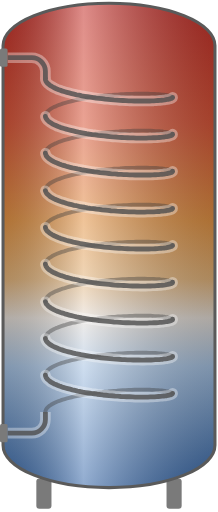
t = 0.00 s
t = 1.67 s: frame unchanged from t = 0.00 s, image omitted
t = 3.33 s: frame unchanged from t = 0.00 s, image omitted
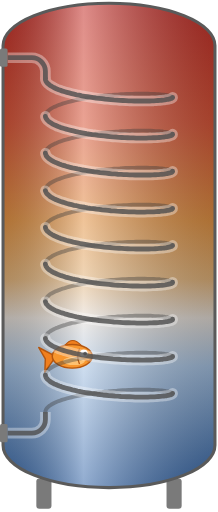
t = 5.00 s
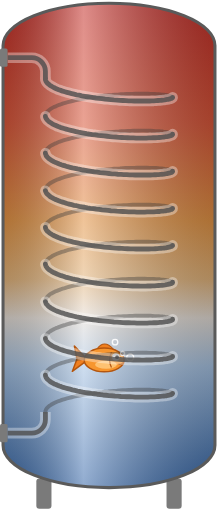
t = 6.67 s
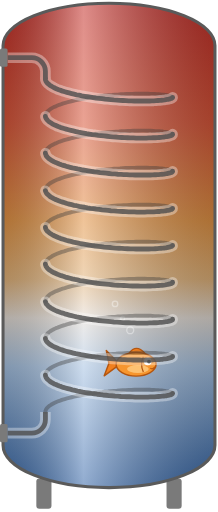
t = 8.33 s

The animated SVG that drew these frames (rendered in a browser with its animation timeline set to each time). Animation: 12 SMIL elements (animate=6,animateTransform=6); frames cover the first 8.33 s, repeats indefinitely.

<svg xmlns="http://www.w3.org/2000/svg" width="144" height="338" viewBox="0 0 144 338" xmlns:c2pa="http://c2pa.org/manifest">
  <!-- Pufferspeicher_WT_stehend: Pufferspeicher stehend mit angedeutetem Waermetauscher-Wendel, Tankkoerper x=2..142, y=2..322, ohne clipPath -->
  <defs>
    <linearGradient id="temp" x1="0" y1="0" x2="0" y2="1">
      <stop offset="0" stop-color="#C42E29"/>
      <stop offset="0.25" stop-color="#D9573A"/>
      <stop offset="0.45" stop-color="#E39445"/>
      <stop offset="0.57" stop-color="#E2B37A"/>
      <stop offset="0.65" stop-color="#E4DDD6"/>
      <stop offset="0.75" stop-color="#A6C2E2"/>
      <stop offset="1" stop-color="#3566A8"/>
    </linearGradient>
    <linearGradient id="zyl" x1="0" y1="0" x2="1" y2="0">
      <stop offset="0" stop-color="#000000" stop-opacity="0.22"/>
      <stop offset="0.38" stop-color="#FFFFFF" stop-opacity="0.45"/>
      <stop offset="1" stop-color="#000000" stop-opacity="0.24"/>
    </linearGradient>
  </defs>
  <g fill="#7A7A7A"><rect x="24" y="316" width="10" height="20" rx="2"/><rect x="110" y="316" width="10" height="20" rx="2"/></g>
  <rect x="2" y="2" width="140" height="320" rx="70" ry="28" fill="url(#temp)"/>
  <rect x="2" y="2" width="140" height="320" rx="70" ry="28" fill="url(#zyl)"/>
  <!-- Fisch: schwimmt alle 24 s zweimal durch (unten nach rechts, Mitte nach links), sonst unsichtbar; ohne SMIL bleibt er ausgeblendet -->
  <g id="fisch">
    <g opacity="0">
      <animate attributeName="opacity" values="0;0;1;1;0;0" keyTimes="0;0.15;0.17;0.40;0.42;1" dur="24s" repeatCount="indefinite"/>
      <animateTransform attributeName="transform" type="translate" values="30 238;30 238;112 238;112 238" keyTimes="0;0.15;0.42;1" dur="24s" repeatCount="indefinite"/>
      <g><animateTransform attributeName="transform" type="translate" values="0 0;0 -3;0 0;0 3;0 0" dur="2.2s" repeatCount="indefinite"/>
        <g transform="scale(1.2)">
          <path d="M-9,0 L-17,-7 L-15,0 L-17,7 Z" fill="#F07F1E" stroke="#B4560F" stroke-width="0.8" stroke-linejoin="round"><animateTransform attributeName="transform" type="rotate" values="-14 -9 0;14 -9 0;-14 -9 0" dur="0.5s" repeatCount="indefinite"/></path>
          <path d="M-4,-6 Q0,-11.5 5,-6 Z" fill="#F07F1E" stroke="#B4560F" stroke-width="0.6"/>
          <ellipse cx="0" cy="0" rx="11" ry="6.5" fill="#F7962E" stroke="#B4560F" stroke-width="0.8"/>
          <ellipse cx="1" cy="2.6" rx="6" ry="2.2" fill="#FFD08A" opacity="0.75"/>
          <path d="M4,-4.2 Q2,0 4,4.2" fill="none" stroke="#B4560F" stroke-width="0.7"/>
          <circle cx="6.4" cy="-1.6" r="2.1" fill="#FFFFFF"/><circle cx="7.1" cy="-1.5" r="1.05" fill="#1A1A1A"/>
          <path d="M10.2,1.6 Q9.2,2.9 8.1,2.3" fill="none" stroke="#B4560F" stroke-width="0.7" stroke-linecap="round"/>
        </g>
      </g>
    </g>
    <g fill="none" stroke="#FFFFFF" stroke-width="0.9" opacity="0">
      <animate attributeName="opacity" values="0;0;0.9;0.9;0;0" keyTimes="0;0.25;0.26;0.33;0.36;1" dur="24s" repeatCount="indefinite"/>
      <circle cx="76" cy="236" r="1.8"><animate attributeName="cy" values="236;236;196;196" keyTimes="0;0.25;0.36;1" dur="24s" repeatCount="indefinite"/></circle>
      <circle cx="81" cy="236" r="1.3"><animate attributeName="cy" values="236;236;206;206" keyTimes="0;0.27;0.36;1" dur="24s" repeatCount="indefinite"/></circle>
      <circle cx="86" cy="236" r="2.3"><animate attributeName="cy" values="236;236;214;214" keyTimes="0;0.29;0.36;1" dur="24s" repeatCount="indefinite"/></circle>
    </g>
    <g opacity="0">
      <animate attributeName="opacity" values="0;0;1;1;0;0" keyTimes="0;0.62;0.64;0.86;0.88;1" dur="24s" repeatCount="indefinite"/>
      <animateTransform attributeName="transform" type="translate" values="112 152;112 152;30 152;30 152" keyTimes="0;0.62;0.88;1" dur="24s" repeatCount="indefinite"/>
      <g><animateTransform attributeName="transform" type="translate" values="0 0;0 2.5;0 0;0 -2.5;0 0" dur="2.6s" repeatCount="indefinite"/>
        <g transform="scale(-1 1)">
        <g transform="scale(1.2)">
          <path d="M-9,0 L-17,-7 L-15,0 L-17,7 Z" fill="#F07F1E" stroke="#B4560F" stroke-width="0.8" stroke-linejoin="round"><animateTransform attributeName="transform" type="rotate" values="-14 -9 0;14 -9 0;-14 -9 0" dur="0.5s" repeatCount="indefinite"/></path>
          <path d="M-4,-6 Q0,-11.5 5,-6 Z" fill="#F07F1E" stroke="#B4560F" stroke-width="0.6"/>
          <ellipse cx="0" cy="0" rx="11" ry="6.5" fill="#F7962E" stroke="#B4560F" stroke-width="0.8"/>
          <ellipse cx="1" cy="2.6" rx="6" ry="2.2" fill="#FFD08A" opacity="0.75"/>
          <path d="M4,-4.2 Q2,0 4,4.2" fill="none" stroke="#B4560F" stroke-width="0.7"/>
          <circle cx="6.4" cy="-1.6" r="2.1" fill="#FFFFFF"/><circle cx="7.1" cy="-1.5" r="1.05" fill="#1A1A1A"/>
          <path d="M10.2,1.6 Q9.2,2.9 8.1,2.3" fill="none" stroke="#B4560F" stroke-width="0.7" stroke-linecap="round"/>
        </g>
        </g>
      </g>
    </g>
  </g>
  <g fill="none" stroke-linecap="round" stroke-linejoin="round">
    <path d="M114.0,64.2 L113.9,64.0 L113.7,63.8 L113.5,63.7 L113.1,63.5 L112.7,63.3 L112.1,63.2 L111.5,63.0 L110.8,62.9 L110.0,62.7 L109.1,62.6 L108.2,62.5 L107.1,62.4 L106.0,62.3 L104.8,62.2 L103.5,62.1 L102.2,62.0 L100.8,61.9 L99.3,61.9 L97.7,61.8 L96.2,61.8 L94.5,61.8 L92.8,61.8 L91.1,61.8 L89.3,61.8 L87.5,61.9 L85.6,62.0 L83.7,62.0 L81.8,62.1 L79.9,62.2 L77.9,62.4 L76.0,62.5 L74.0,62.7 L72.0,62.8 L70.0,63.0 L68.0,63.2 L66.1,63.5 L64.1,63.7 L62.2,64.0 L60.3,64.2 L58.4,64.5 L56.5,64.8 L54.7,65.1 L52.9,65.5 L51.2,65.8 L49.5,66.2 L47.8,66.6 L46.3,67.0 L44.7,67.4 L43.2,67.8 L41.8,68.2 L40.5,68.7 L39.2,69.1 L38.0,69.6 L36.9,70.1 L35.8,70.5 L34.9,71.0 L34.0,71.5 L33.2,72.0 L32.5,72.6 L31.9,73.1 L31.3,73.6 L30.9,74.1 L30.5,74.7 L30.3,75.2 L30.1,75.7 L30.0,76.3 L30.0,76.8 M114.0,88.5 L113.8,88.3 L113.6,88.2 L113.3,88.0 L112.8,87.8 L112.3,87.7 L111.7,87.5 L111.1,87.4 L110.3,87.2 L109.4,87.1 L108.5,87.0 L107.5,86.8 L106.4,86.7 L105.2,86.6 L103.9,86.5 L102.6,86.5 L101.2,86.4 L99.8,86.3 L98.3,86.3 L96.7,86.3 L95.1,86.2 L93.4,86.2 L91.7,86.3 L89.9,86.3 L88.1,86.3 L86.2,86.4 L84.3,86.4 L82.4,86.5 L80.5,86.6 L78.6,86.8 L76.6,86.9 L74.6,87.0 L72.7,87.2 L70.7,87.4 L68.7,87.6 L66.7,87.8 L64.8,88.1 L62.8,88.3 L60.9,88.6 L59.0,88.9 L57.2,89.2 L55.3,89.5 L53.5,89.8 L51.8,90.2 L50.1,90.5 L48.4,90.9 L46.8,91.3 L45.2,91.7 L43.7,92.1 L42.3,92.5 L40.9,93.0 L39.6,93.4 L38.4,93.9 L37.3,94.4 L36.2,94.8 L35.2,95.3 L34.3,95.8 L33.5,96.3 L32.7,96.8 L32.1,97.3 L31.5,97.9 L31.0,98.4 L30.6,98.9 L30.3,99.5 L30.1,100.0 L30.0,100.5 L30.0,101.1 M114.0,113.0 L113.9,112.8 L113.7,112.7 L113.4,112.5 L113.0,112.3 L112.5,112.2 L111.9,112.0 L111.3,111.9 L110.5,111.7 L109.7,111.6 L108.8,111.5 L107.8,111.3 L106.7,111.2 L105.6,111.1 L104.4,111.0 L103.1,110.9 L101.7,110.9 L100.3,110.8 L98.8,110.8 L97.2,110.7 L95.6,110.7 L93.9,110.7 L92.2,110.7 L90.5,110.7 L88.7,110.8 L86.8,110.8 L85.0,110.9 L83.1,110.9 L81.2,111.0 L79.2,111.2 L77.3,111.3 L75.3,111.4 L73.3,111.6 L71.3,111.8 L69.4,112.0 L67.4,112.2 L65.4,112.4 L63.5,112.7 L61.6,112.9 L59.7,113.2 L57.8,113.5 L55.9,113.8 L54.1,114.1 L52.3,114.5 L50.6,114.8 L48.9,115.2 L47.3,115.6 L45.7,116.0 L44.2,116.4 L42.8,116.8 L41.4,117.3 L40.1,117.7 L38.8,118.2 L37.6,118.6 L36.5,119.1 L35.5,119.6 L34.6,120.1 L33.7,120.6 L32.9,121.1 L32.3,121.6 L31.7,122.1 L31.2,122.7 L30.7,123.2 L30.4,123.7 L30.2,124.3 L30.0,124.8 L30.0,125.3 L30.0,125.9 M114.0,137.5 L113.9,137.3 L113.7,137.2 L113.5,137.0 L113.1,136.8 L112.7,136.7 L112.1,136.5 L111.5,136.4 L110.8,136.2 L110.0,136.1 L109.1,135.9 L108.2,135.8 L107.1,135.7 L106.0,135.6 L104.8,135.5 L103.5,135.4 L102.2,135.3 L100.8,135.3 L99.3,135.2 L97.7,135.2 L96.2,135.1 L94.5,135.1 L92.8,135.1 L91.1,135.2 L89.3,135.2 L87.5,135.2 L85.6,135.3 L83.7,135.4 L81.8,135.5 L79.9,135.6 L77.9,135.7 L76.0,135.8 L74.0,136.0 L72.0,136.2 L70.0,136.4 L68.0,136.6 L66.1,136.8 L64.1,137.0 L62.2,137.3 L60.3,137.6 L58.4,137.9 L56.5,138.2 L54.7,138.5 L52.9,138.8 L51.2,139.2 L49.5,139.5 L47.8,139.9 L46.3,140.3 L44.7,140.7 L43.2,141.1 L41.8,141.6 L40.5,142.0 L39.2,142.5 L38.0,142.9 L36.9,143.4 L35.8,143.9 L34.9,144.4 L34.0,144.9 L33.2,145.4 L32.5,145.9 L31.9,146.4 L31.3,146.9 L30.9,147.5 L30.5,148.0 L30.3,148.5 L30.1,149.1 L30.0,149.6 L30.0,150.1 M114.0,162.0 L114.0,161.8 L113.8,161.7 L113.6,161.5 L113.3,161.3 L112.8,161.2 L112.3,161.0 L111.7,160.9 L111.1,160.7 L110.3,160.6 L109.4,160.4 L108.5,160.3 L107.5,160.2 L106.4,160.1 L105.2,160.0 L103.9,159.9 L102.6,159.8 L101.2,159.7 L99.8,159.7 L98.3,159.6 L96.7,159.6 L95.1,159.6 L93.4,159.6 L91.7,159.6 L89.9,159.6 L88.1,159.7 L86.2,159.7 L84.3,159.8 L82.4,159.9 L80.5,160.0 L78.6,160.1 L76.6,160.2 L74.6,160.4 L72.7,160.6 L70.7,160.7 L68.7,160.9 L66.7,161.2 L64.8,161.4 L62.8,161.6 L60.9,161.9 L59.0,162.2 L57.2,162.5 L55.3,162.8 L53.5,163.1 L51.8,163.5 L50.1,163.9 L48.4,164.2 L46.8,164.6 L45.2,165.0 L43.7,165.4 L42.3,165.9 L40.9,166.3 L39.6,166.8 L38.4,167.2 L37.3,167.7 L36.2,168.2 L35.2,168.7 L34.3,169.2 L33.5,169.7 L32.7,170.2 L32.1,170.7 L31.5,171.2 L31.0,171.7 L30.6,172.3 L30.3,172.8 L30.1,173.3 L30.0,173.9 L30.0,174.4 M114.0,186.3 L113.9,186.2 L113.7,186.0 L113.4,185.8 L113.0,185.7 L112.5,185.5 L111.9,185.3 L111.3,185.2 L110.5,185.1 L109.7,184.9 L108.8,184.8 L107.8,184.7 L106.7,184.6 L105.6,184.4 L104.4,184.4 L103.1,184.3 L101.7,184.2 L100.3,184.1 L98.8,184.1 L97.2,184.1 L95.6,184.0 L93.9,184.0 L92.2,184.0 L90.5,184.0 L88.7,184.1 L86.8,184.1 L85.0,184.2 L83.1,184.3 L81.2,184.4 L79.2,184.5 L77.3,184.6 L75.3,184.8 L73.3,184.9 L71.3,185.1 L69.4,185.3 L67.4,185.5 L65.4,185.8 L63.5,186.0 L61.6,186.3 L59.7,186.5 L57.8,186.8 L55.9,187.2 L54.1,187.5 L52.3,187.8 L50.6,188.2 L48.9,188.5 L47.3,188.9 L45.7,189.3 L44.2,189.7 L42.8,190.2 L41.4,190.6 L40.1,191.0 L38.8,191.5 L37.6,192.0 L36.5,192.4 L35.5,192.9 L34.6,193.4 L33.7,193.9 L32.9,194.4 L32.3,195.0 L31.7,195.5 L31.2,196.0 L30.7,196.5 L30.4,197.1 L30.2,197.6 L30.0,198.1 L30.0,198.7 L30.0,199.2 M114.0,210.8 L113.9,210.7 L113.7,210.5 L113.5,210.3 L113.1,210.2 L112.7,210.0 L112.1,209.8 L111.5,209.7 L110.8,209.5 L110.0,209.4 L109.1,209.3 L108.2,209.1 L107.1,209.0 L106.0,208.9 L104.8,208.8 L103.5,208.7 L102.2,208.7 L100.8,208.6 L99.3,208.5 L97.7,208.5 L96.2,208.5 L94.5,208.5 L92.8,208.5 L91.1,208.5 L89.3,208.5 L87.5,208.6 L85.6,208.6 L83.7,208.7 L81.8,208.8 L79.9,208.9 L77.9,209.0 L76.0,209.2 L74.0,209.3 L72.0,209.5 L70.0,209.7 L68.0,209.9 L66.1,210.1 L64.1,210.4 L62.2,210.6 L60.3,210.9 L58.4,211.2 L56.5,211.5 L54.7,211.8 L52.9,212.2 L51.2,212.5 L49.5,212.9 L47.8,213.2 L46.3,213.6 L44.7,214.0 L43.2,214.5 L41.8,214.9 L40.5,215.3 L39.2,215.8 L38.0,216.3 L36.9,216.7 L35.8,217.2 L34.9,217.7 L34.0,218.2 L33.2,218.7 L32.5,219.2 L31.9,219.7 L31.3,220.3 L30.9,220.8 L30.5,221.3 L30.3,221.9 L30.1,222.4 L30.0,222.9 L30.0,223.5 M114.0,235.3 L114.0,235.2 L113.8,235.0 L113.6,234.8 L113.3,234.7 L112.8,234.5 L112.3,234.3 L111.7,234.2 L111.1,234.0 L110.3,233.9 L109.4,233.8 L108.5,233.6 L107.5,233.5 L106.4,233.4 L105.2,233.3 L103.9,233.2 L102.6,233.1 L101.2,233.1 L99.8,233.0 L98.3,233.0 L96.7,232.9 L95.1,232.9 L93.4,232.9 L91.7,232.9 L89.9,232.9 L88.1,233.0 L86.2,233.0 L84.3,233.1 L82.4,233.2 L80.5,233.3 L78.6,233.4 L76.6,233.6 L74.6,233.7 L72.7,233.9 L70.7,234.1 L68.7,234.3 L66.7,234.5 L64.8,234.7 L62.8,235.0 L60.9,235.2 L59.0,235.5 L57.2,235.8 L55.3,236.2 L53.5,236.5 L51.8,236.8 L50.1,237.2 L48.4,237.6 L46.8,238.0 L45.2,238.4 L43.7,238.8 L42.3,239.2 L40.9,239.6 L39.6,240.1 L38.4,240.5 L37.3,241.0 L36.2,241.5 L35.2,242.0 L34.3,242.5 L33.5,243.0 L32.7,243.5 L32.1,244.0 L31.5,244.5 L31.0,245.1 L30.6,245.6 L30.3,246.1 L30.1,246.7 L30.0,247.2 L30.0,247.7 M114.0,259.7 L113.9,259.5 L113.7,259.3 L113.4,259.2 L113.0,259.0 L112.5,258.8 L111.9,258.7 L111.3,258.5 L110.5,258.4 L109.7,258.3 L108.8,258.1 L107.8,258.0 L106.7,257.9 L105.6,257.8 L104.4,257.7 L103.1,257.6 L101.7,257.5 L100.3,257.5 L98.8,257.4 L97.2,257.4 L95.6,257.4 L93.9,257.4 L92.2,257.4 L90.5,257.4 L88.7,257.4 L86.8,257.5 L85.0,257.5 L83.1,257.6 L81.2,257.7 L79.2,257.8 L77.3,258.0 L75.3,258.1 L73.3,258.3 L71.3,258.5 L69.4,258.6 L67.4,258.9 L65.4,259.1 L63.5,259.3 L61.6,259.6 L59.7,259.9 L57.8,260.2 L55.9,260.5 L54.1,260.8 L52.3,261.2 L50.6,261.5 L48.9,261.9 L47.3,262.3 L45.7,262.7 L44.2,263.1 L42.8,263.5 L41.4,263.9 L40.1,264.4 L38.8,264.8 L37.6,265.3 L36.5,265.8 L35.5,266.3 L34.6,266.8 L33.7,267.3 L32.9,267.8 L32.3,268.3 L31.7,268.8 L31.2,269.3 L30.7,269.9 L30.4,270.4 L30.2,270.9 L30.0,271.5 L30.0,272.0" stroke="#3A3A3A" stroke-width="2.6" opacity="0.4"/>
    <g stroke="#FFFFFF" stroke-width="7" opacity="0.35"><path d="M30.0,52.0 L30.0,52.5 L30.2,53.1 L30.4,53.6 L30.7,54.1 L31.2,54.7 L31.7,55.2 L32.3,55.7 L32.9,56.2 L33.7,56.7 L34.6,57.2 L35.5,57.7 L36.5,58.2 L37.6,58.7 L38.8,59.2 L40.1,59.6 L41.4,60.1 L42.8,60.5 L44.2,60.9 L45.7,61.3 L47.3,61.7 L48.9,62.1 L50.6,62.5 L52.3,62.8 L54.1,63.2 L55.9,63.5 L57.8,63.8 L59.7,64.1 L61.6,64.4 L63.5,64.7 L65.4,64.9 L67.4,65.1 L69.4,65.4 L71.3,65.5 L73.3,65.7 L75.3,65.9 L77.3,66.0 L79.2,66.2 L81.2,66.3 L83.1,66.4 L85.0,66.5 L86.8,66.5 L88.7,66.6 L90.5,66.6 L92.2,66.6 L93.9,66.6 L95.6,66.6 L97.2,66.6 L98.8,66.6 L100.3,66.5 L101.7,66.5 L103.1,66.4 L104.4,66.3 L105.6,66.2 L106.7,66.1 L107.8,66.0 L108.8,65.9 L109.7,65.7 L110.5,65.6 L111.3,65.5 L111.9,65.3 L112.5,65.2 L113.0,65.0 L113.4,64.8 L113.7,64.7 L113.9,64.5 L114.0,64.3 L114.0,64.2 M30.0,76.8 L30.1,77.3 L30.3,77.9 L30.6,78.4 L31.0,78.9 L31.5,79.5 L32.1,80.0 L32.7,80.5 L33.5,81.0 L34.3,81.5 L35.2,82.0 L36.2,82.5 L37.3,83.0 L38.4,83.5 L39.6,83.9 L40.9,84.4 L42.3,84.8 L43.7,85.2 L45.2,85.6 L46.8,86.0 L48.4,86.4 L50.1,86.8 L51.8,87.2 L53.5,87.5 L55.3,87.8 L57.2,88.2 L59.0,88.5 L60.9,88.8 L62.8,89.0 L64.8,89.3 L66.7,89.5 L68.7,89.7 L70.7,89.9 L72.7,90.1 L74.6,90.3 L76.6,90.4 L78.6,90.6 L80.5,90.7 L82.4,90.8 L84.3,90.9 L86.2,91.0 L88.1,91.0 L89.9,91.1 L91.7,91.1 L93.4,91.1 L95.1,91.1 L96.7,91.1 L98.3,91.0 L99.8,91.0 L101.2,90.9 L102.6,90.9 L103.9,90.8 L105.2,90.7 L106.4,90.6 L107.5,90.5 L108.5,90.4 L109.4,90.2 L110.3,90.1 L111.1,90.0 L111.7,89.8 L112.3,89.7 L112.8,89.5 L113.3,89.3 L113.6,89.2 L113.8,89.0 L114.0,88.8 L114.0,88.7 L114.0,88.5 M30.0,101.1 L30.1,101.6 L30.3,102.1 L30.5,102.7 L30.9,103.2 L31.3,103.7 L31.9,104.3 L32.5,104.8 L33.2,105.3 L34.0,105.8 L34.9,106.3 L35.8,106.8 L36.9,107.3 L38.0,107.7 L39.2,108.2 L40.5,108.7 L41.8,109.1 L43.2,109.5 L44.7,110.0 L46.3,110.4 L47.8,110.8 L49.5,111.1 L51.2,111.5 L52.9,111.8 L54.7,112.2 L56.5,112.5 L58.4,112.8 L60.3,113.1 L62.2,113.4 L64.1,113.6 L66.1,113.9 L68.0,114.1 L70.0,114.3 L72.0,114.5 L74.0,114.7 L76.0,114.8 L77.9,115.0 L79.9,115.1 L81.8,115.2 L83.7,115.3 L85.6,115.4 L87.5,115.4 L89.3,115.5 L91.1,115.5 L92.8,115.5 L94.5,115.5 L96.2,115.5 L97.7,115.5 L99.3,115.5 L100.8,115.4 L102.2,115.3 L103.5,115.3 L104.8,115.2 L106.0,115.1 L107.1,115.0 L108.2,114.9 L109.1,114.7 L110.0,114.6 L110.8,114.5 L111.5,114.3 L112.1,114.2 L112.7,114.0 L113.1,113.8 L113.5,113.7 L113.7,113.5 L113.9,113.3 L114.0,113.2 L114.0,113.0 M30.0,125.9 L30.2,126.4 L30.4,126.9 L30.7,127.5 L31.2,128.0 L31.7,128.5 L32.3,129.0 L32.9,129.6 L33.7,130.1 L34.6,130.6 L35.5,131.1 L36.5,131.6 L37.6,132.0 L38.8,132.5 L40.1,133.0 L41.4,133.4 L42.8,133.8 L44.2,134.3 L45.7,134.7 L47.3,135.1 L48.9,135.5 L50.6,135.8 L52.3,136.2 L54.1,136.5 L55.9,136.8 L57.8,137.2 L59.7,137.5 L61.6,137.7 L63.5,138.0 L65.4,138.2 L67.4,138.5 L69.4,138.7 L71.3,138.9 L73.3,139.1 L75.3,139.2 L77.3,139.4 L79.2,139.5 L81.2,139.6 L83.1,139.7 L85.0,139.8 L86.8,139.9 L88.7,139.9 L90.5,140.0 L92.2,140.0 L93.9,140.0 L95.6,140.0 L97.2,139.9 L98.8,139.9 L100.3,139.9 L101.7,139.8 L103.1,139.7 L104.4,139.6 L105.6,139.6 L106.7,139.4 L107.8,139.3 L108.8,139.2 L109.7,139.1 L110.5,138.9 L111.3,138.8 L111.9,138.7 L112.5,138.5 L113.0,138.3 L113.4,138.2 L113.7,138.0 L113.9,137.8 L114.0,137.7 L114.0,137.5 M30.0,150.1 L30.1,150.7 L30.3,151.2 L30.6,151.7 L31.0,152.3 L31.5,152.8 L32.1,153.3 L32.7,153.8 L33.5,154.3 L34.3,154.8 L35.2,155.3 L36.2,155.8 L37.3,156.3 L38.4,156.8 L39.6,157.2 L40.9,157.7 L42.3,158.1 L43.7,158.6 L45.2,159.0 L46.8,159.4 L48.4,159.8 L50.1,160.1 L51.8,160.5 L53.5,160.9 L55.3,161.2 L57.2,161.5 L59.0,161.8 L60.9,162.1 L62.8,162.4 L64.8,162.6 L66.7,162.8 L68.7,163.1 L70.7,163.3 L72.7,163.4 L74.6,163.6 L76.6,163.8 L78.6,163.9 L80.5,164.0 L82.4,164.1 L84.3,164.2 L86.2,164.3 L88.1,164.3 L89.9,164.4 L91.7,164.4 L93.4,164.4 L95.1,164.4 L96.7,164.4 L98.3,164.4 L99.8,164.3 L101.2,164.3 L102.6,164.2 L103.9,164.1 L105.2,164.0 L106.4,163.9 L107.5,163.8 L108.5,163.7 L109.4,163.6 L110.3,163.4 L111.1,163.3 L111.7,163.1 L112.3,163.0 L112.8,162.8 L113.3,162.7 L113.6,162.5 L113.8,162.3 L114.0,162.2 L114.0,162.0 M30.0,174.4 L30.1,174.9 L30.3,175.5 L30.5,176.0 L30.9,176.5 L31.3,177.1 L31.9,177.6 L32.5,178.1 L33.2,178.6 L34.0,179.1 L34.9,179.6 L35.8,180.1 L36.9,180.6 L38.0,181.1 L39.2,181.5 L40.5,182.0 L41.8,182.4 L43.2,182.9 L44.7,183.3 L46.3,183.7 L47.8,184.1 L49.5,184.5 L51.2,184.8 L52.9,185.2 L54.7,185.5 L56.5,185.8 L58.4,186.1 L60.3,186.4 L62.2,186.7 L64.1,187.0 L66.1,187.2 L68.0,187.4 L70.0,187.6 L72.0,187.8 L74.0,188.0 L76.0,188.2 L77.9,188.3 L79.9,188.4 L81.8,188.5 L83.7,188.6 L85.6,188.7 L87.5,188.8 L89.3,188.8 L91.1,188.8 L92.8,188.9 L94.5,188.9 L96.2,188.9 L97.7,188.8 L99.3,188.8 L100.8,188.7 L102.2,188.7 L103.5,188.6 L104.8,188.5 L106.0,188.4 L107.1,188.3 L108.2,188.2 L109.1,188.1 L110.0,187.9 L110.8,187.8 L111.5,187.6 L112.1,187.5 L112.7,187.3 L113.1,187.2 L113.5,187.0 L113.7,186.8 L113.9,186.7 L114.0,186.5 L114.0,186.3 M30.0,199.2 L30.2,199.7 L30.4,200.3 L30.7,200.8 L31.2,201.3 L31.7,201.9 L32.3,202.4 L32.9,202.9 L33.7,203.4 L34.6,203.9 L35.5,204.4 L36.5,204.9 L37.6,205.4 L38.8,205.8 L40.1,206.3 L41.4,206.7 L42.8,207.2 L44.2,207.6 L45.7,208.0 L47.3,208.4 L48.9,208.8 L50.6,209.2 L52.3,209.5 L54.1,209.9 L55.9,210.2 L57.8,210.5 L59.7,210.8 L61.6,211.1 L63.5,211.3 L65.4,211.6 L67.4,211.8 L69.4,212.0 L71.3,212.2 L73.3,212.4 L75.3,212.6 L77.3,212.7 L79.2,212.8 L81.2,213.0 L83.1,213.1 L85.0,213.1 L86.8,213.2 L88.7,213.2 L90.5,213.3 L92.2,213.3 L93.9,213.3 L95.6,213.3 L97.2,213.3 L98.8,213.2 L100.3,213.2 L101.7,213.1 L103.1,213.1 L104.4,213.0 L105.6,212.9 L106.7,212.8 L107.8,212.7 L108.8,212.5 L109.7,212.4 L110.5,212.3 L111.3,212.1 L111.9,212.0 L112.5,211.8 L113.0,211.7 L113.4,211.5 L113.7,211.3 L113.9,211.2 L114.0,211.0 L114.0,210.8 M30.0,223.5 L30.1,224.0 L30.3,224.5 L30.6,225.1 L31.0,225.6 L31.5,226.1 L32.1,226.7 L32.7,227.2 L33.5,227.7 L34.3,228.2 L35.2,228.7 L36.2,229.2 L37.3,229.6 L38.4,230.1 L39.6,230.6 L40.9,231.0 L42.3,231.5 L43.7,231.9 L45.2,232.3 L46.8,232.7 L48.4,233.1 L50.1,233.5 L51.8,233.8 L53.5,234.2 L55.3,234.5 L57.2,234.8 L59.0,235.1 L60.9,235.4 L62.8,235.7 L64.8,235.9 L66.7,236.2 L68.7,236.4 L70.7,236.6 L72.7,236.8 L74.6,237.0 L76.6,237.1 L78.6,237.2 L80.5,237.4 L82.4,237.5 L84.3,237.6 L86.2,237.6 L88.1,237.7 L89.9,237.7 L91.7,237.7 L93.4,237.8 L95.1,237.8 L96.7,237.7 L98.3,237.7 L99.8,237.7 L101.2,237.6 L102.6,237.5 L103.9,237.5 L105.2,237.4 L106.4,237.3 L107.5,237.2 L108.5,237.0 L109.4,236.9 L110.3,236.8 L111.1,236.6 L111.7,236.5 L112.3,236.3 L112.8,236.2 L113.3,236.0 L113.6,235.8 L113.8,235.7 L114.0,235.5 L114.0,235.3 M30.0,247.7 L30.1,248.3 L30.3,248.8 L30.5,249.3 L30.9,249.9 L31.3,250.4 L31.9,250.9 L32.5,251.4 L33.2,252.0 L34.0,252.5 L34.9,253.0 L35.8,253.5 L36.9,253.9 L38.0,254.4 L39.2,254.9 L40.5,255.3 L41.8,255.8 L43.2,256.2 L44.7,256.6 L46.3,257.0 L47.8,257.4 L49.5,257.8 L51.2,258.2 L52.9,258.5 L54.7,258.9 L56.5,259.2 L58.4,259.5 L60.3,259.8 L62.2,260.0 L64.1,260.3 L66.1,260.5 L68.0,260.8 L70.0,261.0 L72.0,261.2 L74.0,261.3 L76.0,261.5 L77.9,261.6 L79.9,261.8 L81.8,261.9 L83.7,262.0 L85.6,262.0 L87.5,262.1 L89.3,262.2 L91.1,262.2 L92.8,262.2 L94.5,262.2 L96.2,262.2 L97.7,262.2 L99.3,262.1 L100.8,262.1 L102.2,262.0 L103.5,261.9 L104.8,261.8 L106.0,261.7 L107.1,261.6 L108.2,261.5 L109.1,261.4 L110.0,261.3 L110.8,261.1 L111.5,261.0 L112.1,260.8 L112.7,260.7 L113.1,260.5 L113.5,260.3 L113.7,260.2 L113.9,260.0 L114.0,259.8 L114.0,259.7 M30.0,272.0"/><path d="M5,38 L21,38 A9,9 0 0 1 30,47 L30,52 M30,272 L30,277 A9,9 0 0 1 21,286 L5,286" stroke-linecap="butt"/></g>
    <g stroke="#4D4D4D" stroke-width="3.2" opacity="0.8"><path d="M30.0,52.0 L30.0,52.5 L30.2,53.1 L30.4,53.6 L30.7,54.1 L31.2,54.7 L31.7,55.2 L32.3,55.7 L32.9,56.2 L33.7,56.7 L34.6,57.2 L35.5,57.7 L36.5,58.2 L37.6,58.7 L38.8,59.2 L40.1,59.6 L41.4,60.1 L42.8,60.5 L44.2,60.9 L45.7,61.3 L47.3,61.7 L48.9,62.1 L50.6,62.5 L52.3,62.8 L54.1,63.2 L55.9,63.5 L57.8,63.8 L59.7,64.1 L61.6,64.4 L63.5,64.7 L65.4,64.9 L67.4,65.1 L69.4,65.4 L71.3,65.5 L73.3,65.7 L75.3,65.9 L77.3,66.0 L79.2,66.2 L81.2,66.3 L83.1,66.4 L85.0,66.5 L86.8,66.5 L88.7,66.6 L90.5,66.6 L92.2,66.6 L93.9,66.6 L95.6,66.6 L97.2,66.6 L98.8,66.6 L100.3,66.5 L101.7,66.5 L103.1,66.4 L104.4,66.3 L105.6,66.2 L106.7,66.1 L107.8,66.0 L108.8,65.9 L109.7,65.7 L110.5,65.6 L111.3,65.5 L111.9,65.3 L112.5,65.2 L113.0,65.0 L113.4,64.8 L113.7,64.7 L113.9,64.5 L114.0,64.3 L114.0,64.2 M30.0,76.8 L30.1,77.3 L30.3,77.9 L30.6,78.4 L31.0,78.9 L31.5,79.5 L32.1,80.0 L32.7,80.5 L33.5,81.0 L34.3,81.5 L35.2,82.0 L36.2,82.5 L37.3,83.0 L38.4,83.5 L39.6,83.9 L40.9,84.4 L42.3,84.8 L43.7,85.2 L45.2,85.6 L46.8,86.0 L48.4,86.4 L50.1,86.8 L51.8,87.2 L53.5,87.5 L55.3,87.8 L57.2,88.2 L59.0,88.5 L60.9,88.8 L62.8,89.0 L64.8,89.3 L66.7,89.5 L68.7,89.7 L70.7,89.9 L72.7,90.1 L74.6,90.3 L76.6,90.4 L78.6,90.6 L80.5,90.7 L82.4,90.8 L84.3,90.9 L86.2,91.0 L88.1,91.0 L89.9,91.1 L91.7,91.1 L93.4,91.1 L95.1,91.1 L96.7,91.1 L98.3,91.0 L99.8,91.0 L101.2,90.9 L102.6,90.9 L103.9,90.8 L105.2,90.7 L106.4,90.6 L107.5,90.5 L108.5,90.4 L109.4,90.2 L110.3,90.1 L111.1,90.0 L111.7,89.8 L112.3,89.7 L112.8,89.5 L113.3,89.3 L113.6,89.2 L113.8,89.0 L114.0,88.8 L114.0,88.7 L114.0,88.5 M30.0,101.1 L30.1,101.6 L30.3,102.1 L30.5,102.7 L30.9,103.2 L31.3,103.7 L31.9,104.3 L32.5,104.8 L33.2,105.3 L34.0,105.8 L34.9,106.3 L35.8,106.8 L36.9,107.3 L38.0,107.7 L39.2,108.2 L40.5,108.7 L41.8,109.1 L43.2,109.5 L44.7,110.0 L46.3,110.4 L47.8,110.8 L49.5,111.1 L51.2,111.5 L52.9,111.8 L54.7,112.2 L56.5,112.5 L58.4,112.8 L60.3,113.1 L62.2,113.4 L64.1,113.6 L66.1,113.9 L68.0,114.1 L70.0,114.3 L72.0,114.5 L74.0,114.7 L76.0,114.8 L77.9,115.0 L79.9,115.1 L81.8,115.2 L83.7,115.3 L85.6,115.4 L87.5,115.4 L89.3,115.5 L91.1,115.5 L92.8,115.5 L94.5,115.5 L96.2,115.5 L97.7,115.5 L99.3,115.5 L100.8,115.4 L102.2,115.3 L103.5,115.3 L104.8,115.2 L106.0,115.1 L107.1,115.0 L108.2,114.9 L109.1,114.7 L110.0,114.6 L110.8,114.5 L111.5,114.3 L112.1,114.2 L112.7,114.0 L113.1,113.8 L113.5,113.7 L113.7,113.5 L113.9,113.3 L114.0,113.2 L114.0,113.0 M30.0,125.9 L30.2,126.4 L30.4,126.9 L30.7,127.5 L31.2,128.0 L31.7,128.5 L32.3,129.0 L32.9,129.6 L33.7,130.1 L34.6,130.6 L35.5,131.1 L36.5,131.6 L37.6,132.0 L38.8,132.5 L40.1,133.0 L41.4,133.4 L42.8,133.8 L44.2,134.3 L45.7,134.7 L47.3,135.1 L48.9,135.5 L50.6,135.8 L52.3,136.2 L54.1,136.5 L55.9,136.8 L57.8,137.2 L59.7,137.5 L61.6,137.7 L63.5,138.0 L65.4,138.2 L67.4,138.5 L69.4,138.7 L71.3,138.9 L73.3,139.1 L75.3,139.2 L77.3,139.4 L79.2,139.5 L81.2,139.6 L83.1,139.7 L85.0,139.8 L86.8,139.9 L88.7,139.9 L90.5,140.0 L92.2,140.0 L93.9,140.0 L95.6,140.0 L97.2,139.9 L98.8,139.9 L100.3,139.9 L101.7,139.8 L103.1,139.7 L104.4,139.6 L105.6,139.6 L106.7,139.4 L107.8,139.3 L108.8,139.2 L109.7,139.1 L110.5,138.9 L111.3,138.8 L111.9,138.7 L112.5,138.5 L113.0,138.3 L113.4,138.2 L113.7,138.0 L113.9,137.8 L114.0,137.7 L114.0,137.5 M30.0,150.1 L30.1,150.7 L30.3,151.2 L30.6,151.7 L31.0,152.3 L31.5,152.8 L32.1,153.3 L32.7,153.8 L33.5,154.3 L34.3,154.8 L35.2,155.3 L36.2,155.8 L37.3,156.3 L38.4,156.8 L39.6,157.2 L40.9,157.7 L42.3,158.1 L43.7,158.6 L45.2,159.0 L46.8,159.4 L48.4,159.8 L50.1,160.1 L51.8,160.5 L53.5,160.9 L55.3,161.2 L57.2,161.5 L59.0,161.8 L60.9,162.1 L62.8,162.4 L64.8,162.6 L66.7,162.8 L68.7,163.1 L70.7,163.3 L72.7,163.4 L74.6,163.6 L76.6,163.8 L78.6,163.9 L80.5,164.0 L82.4,164.1 L84.3,164.2 L86.2,164.3 L88.1,164.3 L89.9,164.4 L91.7,164.4 L93.4,164.4 L95.1,164.4 L96.7,164.4 L98.3,164.4 L99.8,164.3 L101.2,164.3 L102.6,164.2 L103.9,164.1 L105.2,164.0 L106.4,163.9 L107.5,163.8 L108.5,163.7 L109.4,163.6 L110.3,163.4 L111.1,163.3 L111.7,163.1 L112.3,163.0 L112.8,162.8 L113.3,162.7 L113.6,162.5 L113.8,162.3 L114.0,162.2 L114.0,162.0 M30.0,174.4 L30.1,174.9 L30.3,175.5 L30.5,176.0 L30.9,176.5 L31.3,177.1 L31.9,177.6 L32.5,178.1 L33.2,178.6 L34.0,179.1 L34.9,179.6 L35.8,180.1 L36.9,180.6 L38.0,181.1 L39.2,181.5 L40.5,182.0 L41.8,182.4 L43.2,182.9 L44.7,183.3 L46.3,183.7 L47.8,184.1 L49.5,184.5 L51.2,184.8 L52.9,185.2 L54.7,185.5 L56.5,185.8 L58.4,186.1 L60.3,186.4 L62.2,186.7 L64.1,187.0 L66.1,187.2 L68.0,187.4 L70.0,187.6 L72.0,187.8 L74.0,188.0 L76.0,188.2 L77.9,188.3 L79.9,188.4 L81.8,188.5 L83.7,188.6 L85.6,188.7 L87.5,188.8 L89.3,188.8 L91.1,188.8 L92.8,188.9 L94.5,188.9 L96.2,188.9 L97.7,188.8 L99.3,188.8 L100.8,188.7 L102.2,188.7 L103.5,188.6 L104.8,188.5 L106.0,188.4 L107.1,188.3 L108.2,188.2 L109.1,188.1 L110.0,187.9 L110.8,187.8 L111.5,187.6 L112.1,187.5 L112.7,187.3 L113.1,187.2 L113.5,187.0 L113.7,186.8 L113.9,186.7 L114.0,186.5 L114.0,186.3 M30.0,199.2 L30.2,199.7 L30.4,200.3 L30.7,200.8 L31.2,201.3 L31.7,201.9 L32.3,202.4 L32.9,202.9 L33.7,203.4 L34.6,203.9 L35.5,204.4 L36.5,204.9 L37.6,205.4 L38.8,205.8 L40.1,206.3 L41.4,206.7 L42.8,207.2 L44.2,207.6 L45.7,208.0 L47.3,208.4 L48.9,208.8 L50.6,209.2 L52.3,209.5 L54.1,209.9 L55.9,210.2 L57.8,210.5 L59.7,210.8 L61.6,211.1 L63.5,211.3 L65.4,211.6 L67.4,211.8 L69.4,212.0 L71.3,212.2 L73.3,212.4 L75.3,212.6 L77.3,212.7 L79.2,212.8 L81.2,213.0 L83.1,213.1 L85.0,213.1 L86.8,213.2 L88.7,213.2 L90.5,213.3 L92.2,213.3 L93.9,213.3 L95.6,213.3 L97.2,213.3 L98.8,213.2 L100.3,213.2 L101.7,213.1 L103.1,213.1 L104.4,213.0 L105.6,212.9 L106.7,212.8 L107.8,212.7 L108.8,212.5 L109.7,212.4 L110.5,212.3 L111.3,212.1 L111.9,212.0 L112.5,211.8 L113.0,211.7 L113.4,211.5 L113.7,211.3 L113.9,211.2 L114.0,211.0 L114.0,210.8 M30.0,223.5 L30.1,224.0 L30.3,224.5 L30.6,225.1 L31.0,225.6 L31.5,226.1 L32.1,226.7 L32.7,227.2 L33.5,227.7 L34.3,228.2 L35.2,228.7 L36.2,229.2 L37.3,229.6 L38.4,230.1 L39.6,230.6 L40.9,231.0 L42.3,231.5 L43.7,231.9 L45.2,232.3 L46.8,232.7 L48.4,233.1 L50.1,233.5 L51.8,233.8 L53.5,234.2 L55.3,234.5 L57.2,234.8 L59.0,235.1 L60.9,235.4 L62.8,235.7 L64.8,235.9 L66.7,236.2 L68.7,236.4 L70.7,236.6 L72.7,236.8 L74.6,237.0 L76.6,237.1 L78.6,237.2 L80.5,237.4 L82.4,237.5 L84.3,237.6 L86.2,237.6 L88.1,237.7 L89.9,237.7 L91.7,237.7 L93.4,237.8 L95.1,237.8 L96.7,237.7 L98.3,237.7 L99.8,237.7 L101.2,237.6 L102.6,237.5 L103.9,237.5 L105.2,237.4 L106.4,237.3 L107.5,237.2 L108.5,237.0 L109.4,236.9 L110.3,236.8 L111.1,236.6 L111.7,236.5 L112.3,236.3 L112.8,236.2 L113.3,236.0 L113.6,235.8 L113.8,235.7 L114.0,235.5 L114.0,235.3 M30.0,247.7 L30.1,248.3 L30.3,248.8 L30.5,249.3 L30.9,249.9 L31.3,250.4 L31.9,250.9 L32.5,251.4 L33.2,252.0 L34.0,252.5 L34.9,253.0 L35.8,253.5 L36.9,253.9 L38.0,254.4 L39.2,254.9 L40.5,255.3 L41.8,255.8 L43.2,256.2 L44.7,256.6 L46.3,257.0 L47.8,257.4 L49.5,257.8 L51.2,258.2 L52.9,258.5 L54.7,258.9 L56.5,259.2 L58.4,259.5 L60.3,259.8 L62.2,260.0 L64.1,260.3 L66.1,260.5 L68.0,260.8 L70.0,261.0 L72.0,261.2 L74.0,261.3 L76.0,261.5 L77.9,261.6 L79.9,261.8 L81.8,261.9 L83.7,262.0 L85.6,262.0 L87.5,262.1 L89.3,262.2 L91.1,262.2 L92.8,262.2 L94.5,262.2 L96.2,262.2 L97.7,262.2 L99.3,262.1 L100.8,262.1 L102.2,262.0 L103.5,261.9 L104.8,261.8 L106.0,261.7 L107.1,261.6 L108.2,261.5 L109.1,261.4 L110.0,261.3 L110.8,261.1 L111.5,261.0 L112.1,260.8 L112.7,260.7 L113.1,260.5 L113.5,260.3 L113.7,260.2 L113.9,260.0 L114.0,259.8 L114.0,259.7 M30.0,272.0"/><path d="M5,38 L21,38 A9,9 0 0 1 30,47 L30,52 M30,272 L30,277 A9,9 0 0 1 21,286 L5,286" stroke-linecap="butt"/></g>
  </g>
  <rect x="2" y="2" width="140" height="320" rx="70" ry="28" fill="none" stroke="#5A5A5A" stroke-width="2"/>
  <g fill="#7A7A7A"><rect x="0" y="32" width="5" height="12" rx="1"/><rect x="0" y="280" width="5" height="12" rx="1"/></g>
</svg>
